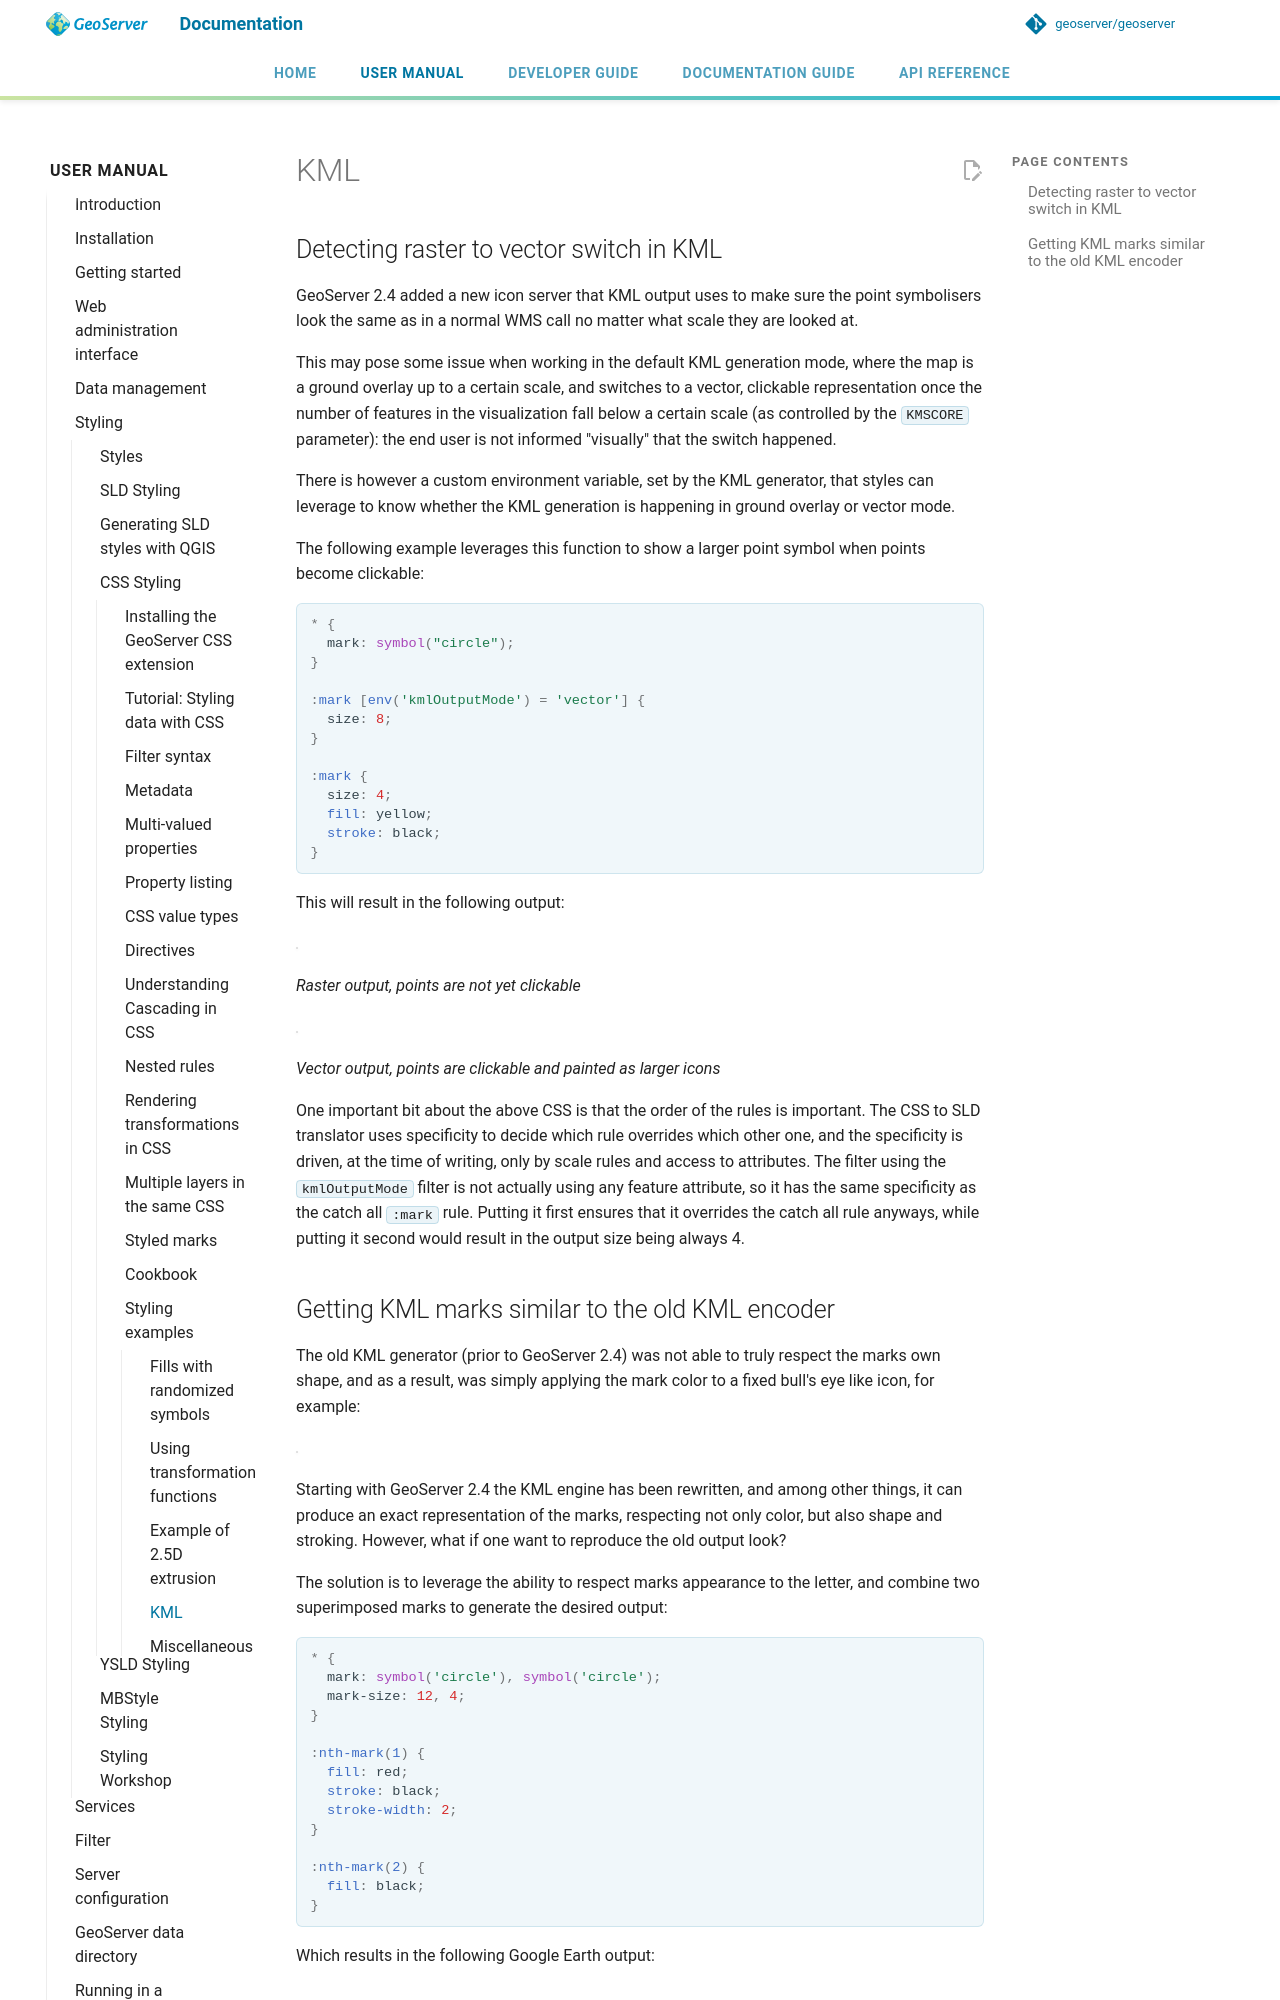

repository: petersmythe/geoserver · page: latest/en/user/styling/css/examples/kml/index.html · generator: mkdocs

# KML

## Detecting raster to vector switch in KML

GeoServer 2.4 added a new icon server that KML output uses to make sure the point symbolisers look the same as in a normal WMS call no matter what scale they are looked at.

This may pose some issue when working in the default KML generation mode, where the map is a ground overlay up to a certain scale, and switches to a vector, clickable representation once the number of features in the visualization fall below a certain scale (as controlled by the `KMSCORE` parameter): the end user is not informed "visually" that the switch happened.

There is however a custom environment variable, set by the KML generator, that styles can leverage to know whether the KML generation is happening in ground overlay or vector mode.

The following example leverages this function to show a larger point symbol when points become clickable:

```css
* { 
  mark: symbol("circle");
}

:mark [env('kmlOutputMode') = 'vector'] {
  size: 8;
}

:mark {
  size: 4;
  fill: yellow;
  stroke: black;
}
```

This will result in the following output:

![](images/kml-raster.png)

*Raster output, points are not yet clickable*

![](images/kml-vector.png)

*Vector output, points are clickable and painted as larger icons*

One important bit about the above CSS is that the order of the rules is important. The CSS to SLD translator uses specificity to decide which rule overrides which other one, and the specificity is driven, at the time of writing, only by scale rules and access to attributes. The filter using the `kmlOutputMode` filter is not actually using any feature attribute, so it has the same specificity as the catch all `:mark` rule. Putting it first ensures that it overrides the catch all rule anyways, while putting it second would result in the output size being always 4.
